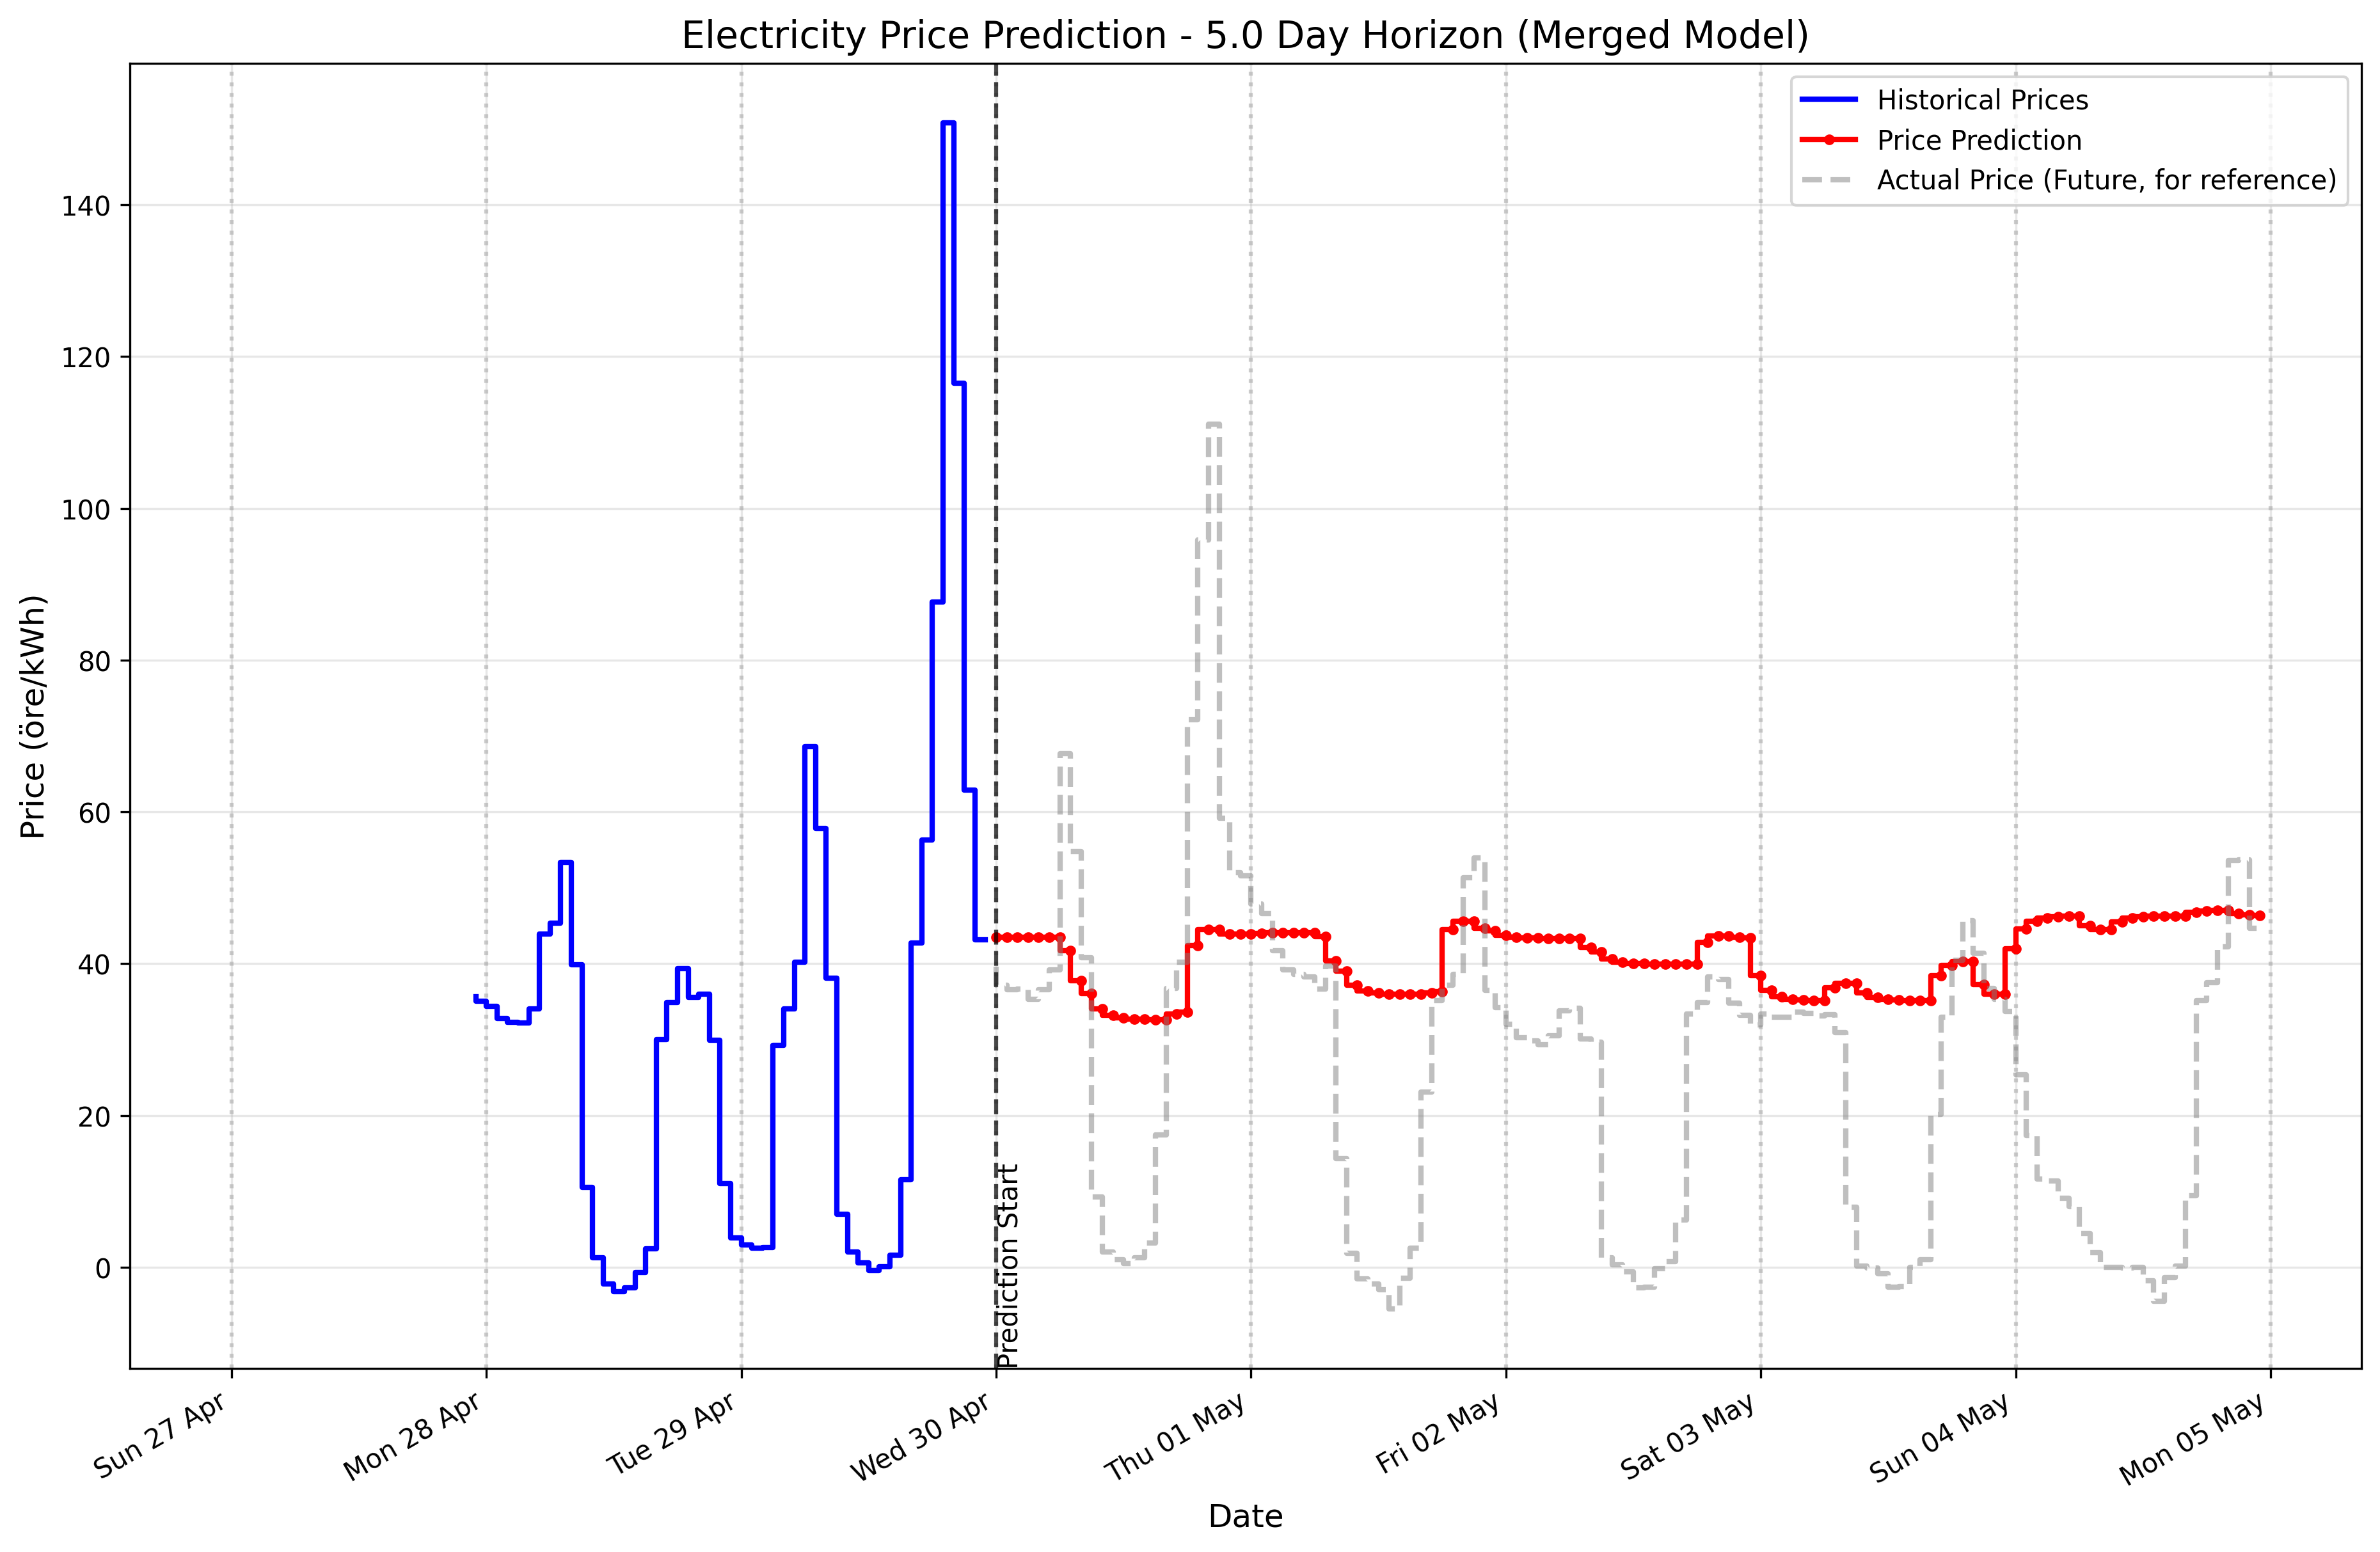

Values plotted in this chart, from the file beside it:
timestamp, predicted_price, trend_prediction_smooth, peak_probability, is_predicted_peak, valley_probability, is_predicted_valley, price_prediction
2025-04-30 00:00:00+00:00, 43.54, 43.54, 0.03748, 0, 0.5199, 0, 43.54
2025-04-30 01:00:00+00:00, 43.54, 43.54, 0.02298, 0, 0.5197, 0, 43.54
2025-04-30 02:00:00+00:00, 43.54, 43.54, 0.04367, 0, 0.5197, 0, 43.54
2025-04-30 03:00:00+00:00, 43.54, 43.54, 0.06487, 0, 0.5196, 0, 43.54
2025-04-30 04:00:00+00:00, 43.54, 43.54, 0.1143, 0, 0.5195, 0, 43.54
2025-04-30 05:00:00+00:00, 43.54, 43.54, 0.3787, 0, 0.5193, 0, 43.54
2025-04-30 06:00:00+00:00, 43.54, 43.54, 0.5081, 0, 0.5188, 0, 43.54
2025-04-30 07:00:00+00:00, 40.58, 41.77, 0.8463, 0, 0.5185, 0, 41.77
2025-04-30 08:00:00+00:00, 35.04, 37.73, 0.8005, 0, 0.5182, 0, 37.73
2025-04-30 09:00:00+00:00, 35.04, 36.12, 0.4813, 0, 0.518, 0, 36.12
2025-04-30 10:00:00+00:00, 32.64, 34.03, 0.06542, 0, 0.5179, 0, 34.03
2025-04-30 11:00:00+00:00, 32.64, 33.2, 0.0165, 0, 0.5177, 0, 33.2
2025-04-30 12:00:00+00:00, 32.64, 32.87, 0.01751, 0, 0.5175, 0, 32.87
2025-04-30 13:00:00+00:00, 32.64, 32.73, 0.02686, 0, 0.5173, 0, 32.73
2025-04-30 14:00:00+00:00, 32.64, 32.68, 0.09749, 0, 0.5173, 0, 32.68
2025-04-30 15:00:00+00:00, 32.64, 32.66, 0.1982, 0, 0.5173, 0, 32.66
2025-04-30 16:00:00+00:00, 32.64, 32.66, 0.3749, 0, 0.5172, 0, 32.66
2025-04-30 17:00:00+00:00, 33.84, 33.36, 0.6933, 0, 0.5172, 0, 33.36
2025-04-30 18:00:00+00:00, 33.84, 33.65, 0.6565, 0, 0.5171, 0, 33.65
2025-04-30 19:00:00+00:00, 48.3, 42.44, 0.5825, 0, 0.5171, 0, 42.44
2025-04-30 20:00:00+00:00, 48.3, 44.51, 0.4681, 0, 0.517, 0, 44.51
2025-04-30 21:00:00+00:00, 43.54, 44.51, 0.1433, 0, 0.5169, 0, 44.51
2025-04-30 22:00:00+00:00, 43.54, 43.93, 0.06962, 0, 0.5167, 0, 43.93
2025-04-30 23:00:00+00:00, 43.54, 43.93, 0.07657, 0, 0.5167, 0, 43.93
2025-05-01 00:00:00+00:00, 44.09, 43.93, 0.06819, 0, 0.5167, 0, 43.93
2025-05-01 01:00:00+00:00, 44.09, 44.03, 0.0502, 0, 0.5167, 0, 44.03
2025-05-01 02:00:00+00:00, 44.09, 44.06, 0.06672, 0, 0.5168, 0, 44.06
2025-05-01 03:00:00+00:00, 44.09, 44.08, 0.08182, 0, 0.5168, 0, 44.08
2025-05-01 04:00:00+00:00, 44.09, 44.08, 0.1067, 0, 0.5167, 0, 44.08
2025-05-01 05:00:00+00:00, 44.09, 44.09, 0.3353, 0, 0.5165, 0, 44.09
2025-05-01 06:00:00+00:00, 44.09, 44.09, 0.3839, 0, 0.5161, 0, 44.09
2025-05-01 07:00:00+00:00, 43.25, 43.58, 0.7436, 0, 0.5158, 0, 43.58
2025-05-01 08:00:00+00:00, 38.17, 40.34, 0.7563, 0, 0.5155, 0, 40.34
2025-05-01 09:00:00+00:00, 38.17, 39.04, 0.4961, 0, 0.5151, 0, 39.04
2025-05-01 10:00:00+00:00, 35.95, 37.19, 0.1118, 0, 0.5146, 0, 37.19
2025-05-01 11:00:00+00:00, 35.95, 36.45, 0.03739, 0, 0.5144, 0, 36.45
2025-05-01 12:00:00+00:00, 35.95, 36.15, 0.06576, 0, 0.5142, 0, 36.15
2025-05-01 13:00:00+00:00, 35.95, 36.03, 0.05879, 0, 0.5141, 0, 36.03
2025-05-01 14:00:00+00:00, 35.95, 35.98, 0.1299, 0, 0.514, 0, 35.98
2025-05-01 15:00:00+00:00, 35.95, 35.96, 0.2141, 0, 0.514, 0, 35.96
2025-05-01 16:00:00+00:00, 35.95, 35.96, 0.3414, 0, 0.514, 0, 35.96
2025-05-01 17:00:00+00:00, 36.37, 36.2, 0.6473, 0, 0.514, 0, 36.2
2025-05-01 18:00:00+00:00, 36.37, 36.3, 0.5548, 0, 0.5141, 0, 36.3
2025-05-01 19:00:00+00:00, 50.04, 44.54, 0.4781, 0, 0.514, 0, 44.54
2025-05-01 20:00:00+00:00, 50.04, 45.59, 0.3999, 0, 0.5139, 0, 45.59
2025-05-01 21:00:00+00:00, 44.09, 45.59, 0.1124, 0, 0.5139, 0, 45.59
2025-05-01 22:00:00+00:00, 44.09, 44.69, 0.07044, 0, 0.5138, 0, 44.69
2025-05-01 23:00:00+00:00, 44.09, 44.33, 0.08932, 0, 0.5138, 0, 44.33
2025-05-02 00:00:00+00:00, 43.35, 43.74, 0.08902, 0, 0.5139, 0, 43.74
2025-05-02 01:00:00+00:00, 43.35, 43.51, 0.06505, 0, 0.5138, 0, 43.51
2025-05-02 02:00:00+00:00, 43.35, 43.42, 0.08044, 0, 0.5139, 0, 43.42
2025-05-02 03:00:00+00:00, 43.35, 43.38, 0.08643, 0, 0.5141, 0, 43.38
2025-05-02 04:00:00+00:00, 43.35, 43.36, 0.1069, 0, 0.5143, 0, 43.36
2025-05-02 05:00:00+00:00, 43.35, 43.36, 0.3308, 0, 0.5144, 0, 43.36
2025-05-02 06:00:00+00:00, 43.35, 43.36, 0.3625, 0, 0.5143, 0, 43.36
2025-05-02 07:00:00+00:00, 43.64, 43.36, 0.6991, 0, 0.5142, 0, 43.36
2025-05-02 08:00:00+00:00, 41.16, 42.11, 0.7297, 0, 0.514, 0, 42.11
2025-05-02 09:00:00+00:00, 41.16, 41.54, 0.4811, 0, 0.5137, 0, 41.54
2025-05-02 10:00:00+00:00, 39.98, 40.6, 0.1314, 0, 0.5135, 0, 40.6
2025-05-02 11:00:00+00:00, 39.98, 40.23, 0.04786, 0, 0.5132, 0, 40.23
... 60 more rows
